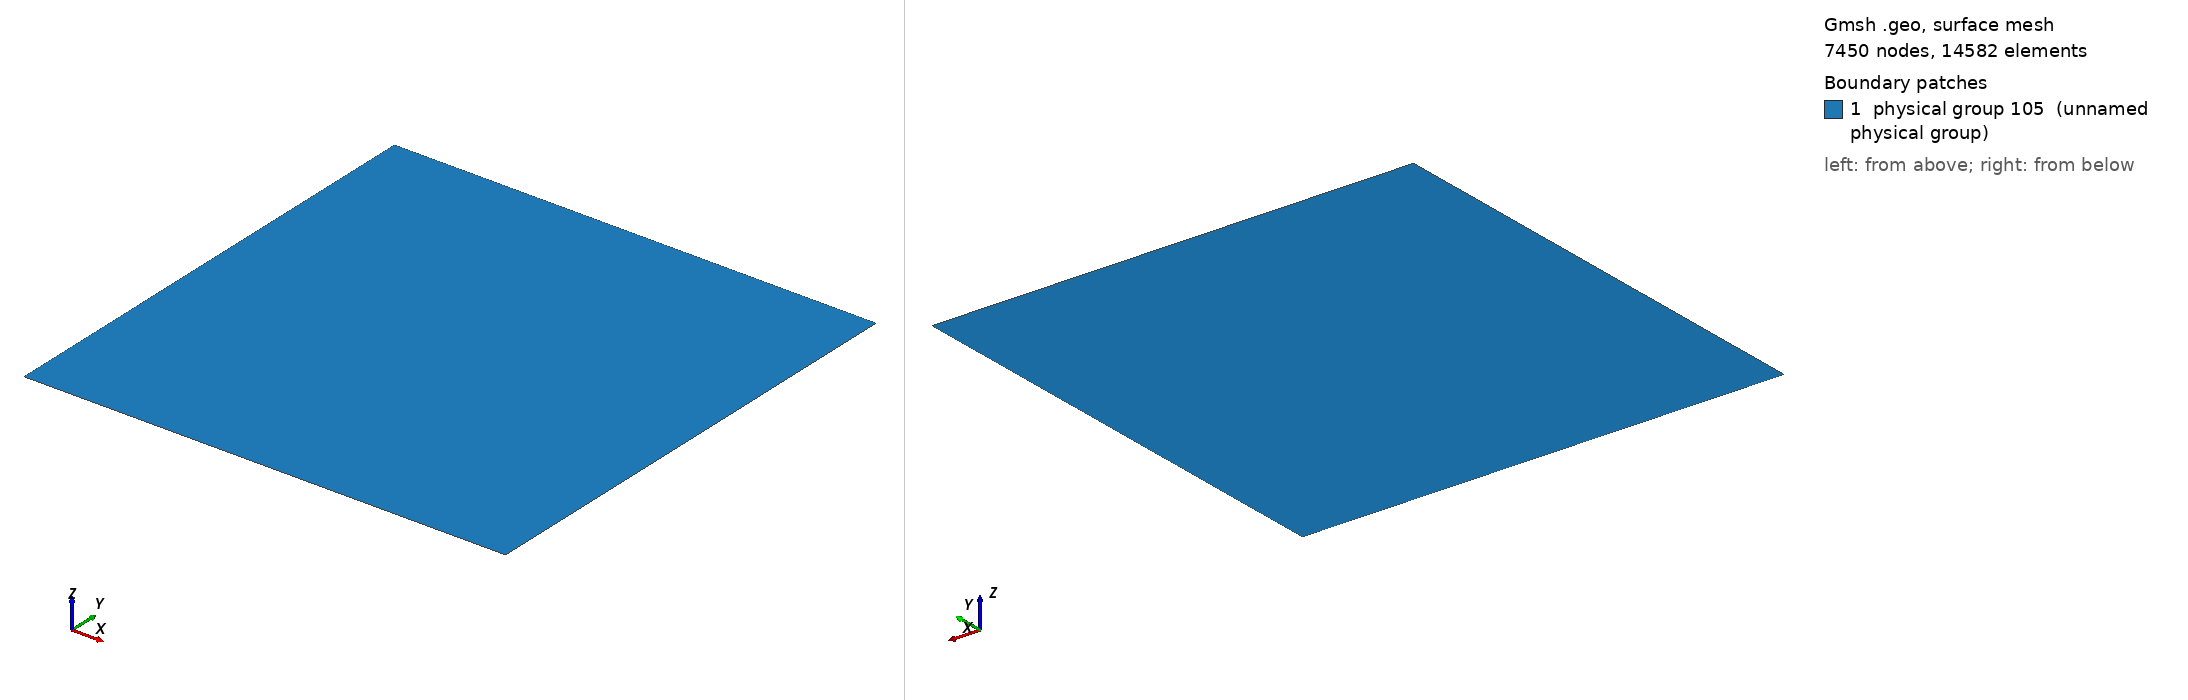

Gmsh geometry script, surface-meshed: 7450 nodes, 14582 surface elements. Boundary patches (legend numbers): 1 physical group 105 (unnamed physical group). Left view from above one corner, right view from below the opposite corner. Legend entries are the model's physical surfaces. The drawing asked Gmsh for element sizes between 1% and 20% of the model's largest extent; the script's own settings can give other sizes.

=== domain.geo (drawn) ===
// domain for the st andrews cross validation case

pi = 3.141592653589793;
lx = 15*pi; // x-length of domain
ly = 15*pi; // y-length of domain
el = 0.6;

// box points:
Point (6) = {0, 0, 0, el};
Point (7) = {lx, 0, 0, el};
Point (8) = {lx, ly, 0, el};
Point (9) = {0, ly, 0, el};
// Left hand side
Line (5) = {9, 6};
// Top
Line (6) = {9, 8};
// bottom
Line (7) = {6, 7};
// right hand side
Line (8) = {8, 7};
// Box surface:
Line Loop(17) = {6, 8, -7, -5};
Plane Surface(17) = {17};

// Physical IDs:
//left
Physical Line(1) = {5};
//top:
Physical Line(2) = {6};
//bottom:
Physical Line(3) = {7};
//right
Physical Line(4) = {8};
// Surface
Physical Surface(105) = {17};
